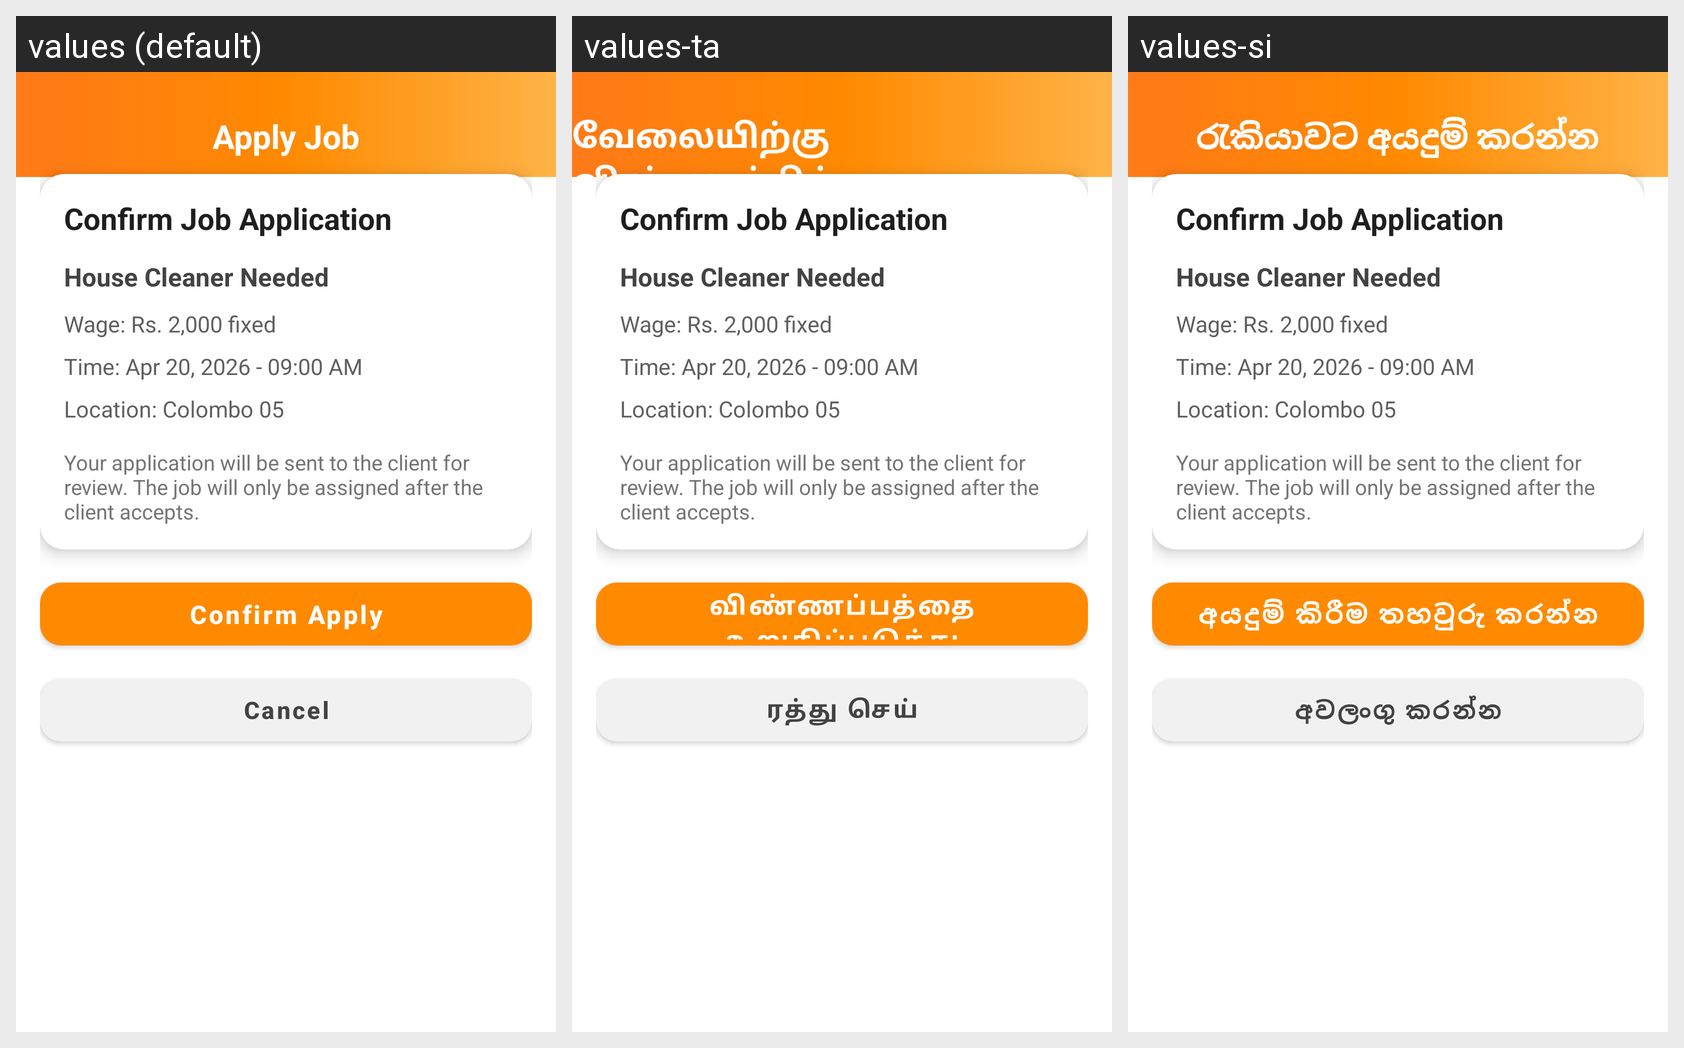

Translations of the strings shown on this Android screen, per locale in the grid:
Android screen res/layout/activity_apply_job.xml rendered under 3 locales, left to right: values (default), values-ta, values-si. Device: Nexus 5 (rendered at 1080×1920; each locale shown at half size, 540×960, under a caption strip naming it); theme Theme.Woil.
Strings drawn on this screen, with the default value and each locale's value (text and hints the layout hard-codes, and strings that could not be matched under every locale, appear in the picture but are not listed):

apply_job
  values: Apply Job
  values-ta: வேலையிற்கு விண்ணப்பிக்க
  values-si: රැකියාවට අයදුම් කරන්න

confirm_job_application
  values: Confirm Job Application
  values-ta: Confirm Job Application
  values-si: Confirm Job Application

house_cleaner_needed
  values: House Cleaner Needed
  values-ta: House Cleaner Needed
  values-si: House Cleaner Needed

wage_rs_2_000_fixed
  values: Wage: Rs. 2,000 fixed
  values-ta: Wage: Rs. 2,000 fixed
  values-si: Wage: Rs. 2,000 fixed

time_apr_20_2026_09_00_am
  values: Time: Apr 20, 2026 - 09:00 AM
  values-ta: Time: Apr 20, 2026 - 09:00 AM
  values-si: Time: Apr 20, 2026 - 09:00 AM

location_colombo_05
  values: Location: Colombo 05
  values-ta: Location: Colombo 05
  values-si: Location: Colombo 05

your_application_will_be_sent_to_the_client_for_review
  values: Your application will be sent to the client for review. The job will only be assigned after the client accepts.
  values-ta: Your application will be sent to the client for review. The job will only be assigned after the client accepts.
  values-si: Your application will be sent to the client for review. The job will only be assigned after the client accepts.

confirm_apply
  values: Confirm Apply
  values-ta: விண்ணப்பத்தை உறுதிப்படுத்து
  values-si: අයදුම් කිරීම තහවුරු කරන්න

cancel
  values: Cancel
  values-ta: ரத்து செய்
  values-si: අවලංගු කරන්න
